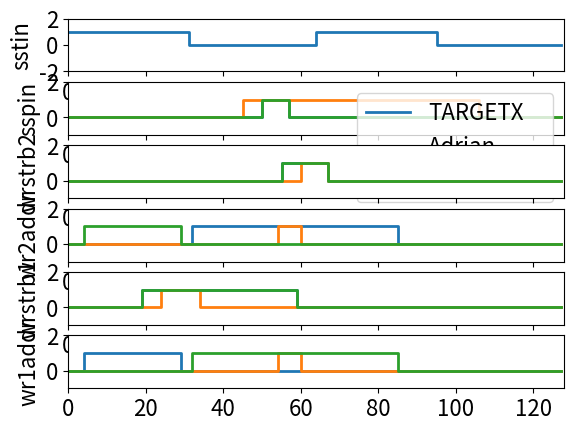

Reproduce this figure in Python.
import numpy as np
import matplotlib.pyplot as plt
from operator import itemgetter

plt.rcParams.update({'font.size': 16})



TARGETX = [51,7,56,12,33,53,20,40,5,25]
TARGETC = [51,7,25,35,5,15,57,3,37,47]
Adrian = [46,61,61,7,55,6,25,10,55,6]
Rigth = [51,7,56,12,5,25,20,40,33,53]

print (list(range(0,len(TARGETX))))
print (range(0,len(TARGETX)))
print ([i for i in TARGETX])

#sspinLE, sspinTE, wrstrb2LE, wrstrb2TE, wr2addrLE, wr2addrTE, wrstrb1TE, wrstrb1LE, wr1addrTE, wr1addrTE =  [TARGETX[i] for i in range(0,len( TARGETX),1)]

parameters = ['sspinLE', 'sspinTE', 'wrstrb2LE', 'wrstrb2TE', 'wr2addrLE', 'wr2addrTE', 'wrstrb1LE', 'wrstrb1TE', 'wr1addrLE', 'wr1addrTE']

TARGETXdic = dict(zip(parameters,TARGETX)) 
TARGETCdic = dict(zip(parameters,TARGETC)) 
Adriandic = dict(zip(parameters,Adrian)) 
Rigthdic = dict(zip(parameters,Rigth)) 

print(TARGETXdic)
print(TARGETCdic)
print(Adriandic)
print(Rigthdic)

print(TARGETXdic['sspinLE'])

numbCycles = 128

x = list(range(0,numbCycles))

SSTIN= np.zeros(numbCycles)

for i in range(len(SSTIN)):
    if i < 32: 
        SSTIN[i]=1
    elif i>64 and i<96:
        SSTIN[i]=1  

def strobeplot(lenArr,LE,TE):
    arr = np.zeros(lenArr)
    for i in range(0,lenArr,1):
        if i in range(LE, LE+TE):
            arr[i]= 1
        else:
            arr[i]=0
    return arr

y = strobeplot(64,TARGETXdic['sspinLE'],TARGETXdic['sspinTE'])

print(y)
print (SSTIN)
print(TARGETXdic[parameters[2]])

fig,axs= plt.subplots(6)

parameters2 = ['sspin', 'wrstrb2', 'wr2addr', 'wrstrb1', 'wr1addr' ]


axs[0].step(x, SSTIN, linewidth=2)
axs[0].set_ylim(-2,2)
axs[0].set_ylabel('{}'.format('sstin'))
axs[0].set_xlim(0,128)
for i in range(2,7,1):
    axs[i-1].step(x,strobeplot(numbCycles,TARGETXdic[parameters[(i-2)*2]],TARGETXdic[parameters[(2*i)-3]]), label= 'TARGETX', linewidth=2)
   # print(Adriandic[parameters[(i-2)*2]], Adriandic[parameters[(2*i)-3]])
#    axs[i-1].step(x,strobeplot(numbCycles,TARGETCdic[parameters[(i-2)*2]],TARGETCdic[parameters[(2*i)-3]]), label='TARGETC', linewidth=2)
    axs[i-1].step(x,strobeplot(numbCycles,Adriandic[parameters[(i-2)*2]],Adriandic[parameters[(2*i)-3]]), label= 'Adrian',linewidth=2)
    axs[i-1].step(x,strobeplot(numbCycles,Rigthdic[parameters[(i-2)*2]],Rigthdic[parameters[(2*i)-3]]), label= 'Rigth order',linewidth=2)
    axs[i-1].set_ylim(-1,2)    
    axs[i-1].set_xlim(0,numbCycles)    
    axs[i-1].set_ylabel('{}'.format(parameters2[i-2]))    
    axs[1].legend(loc='upper right')


plt.show()


